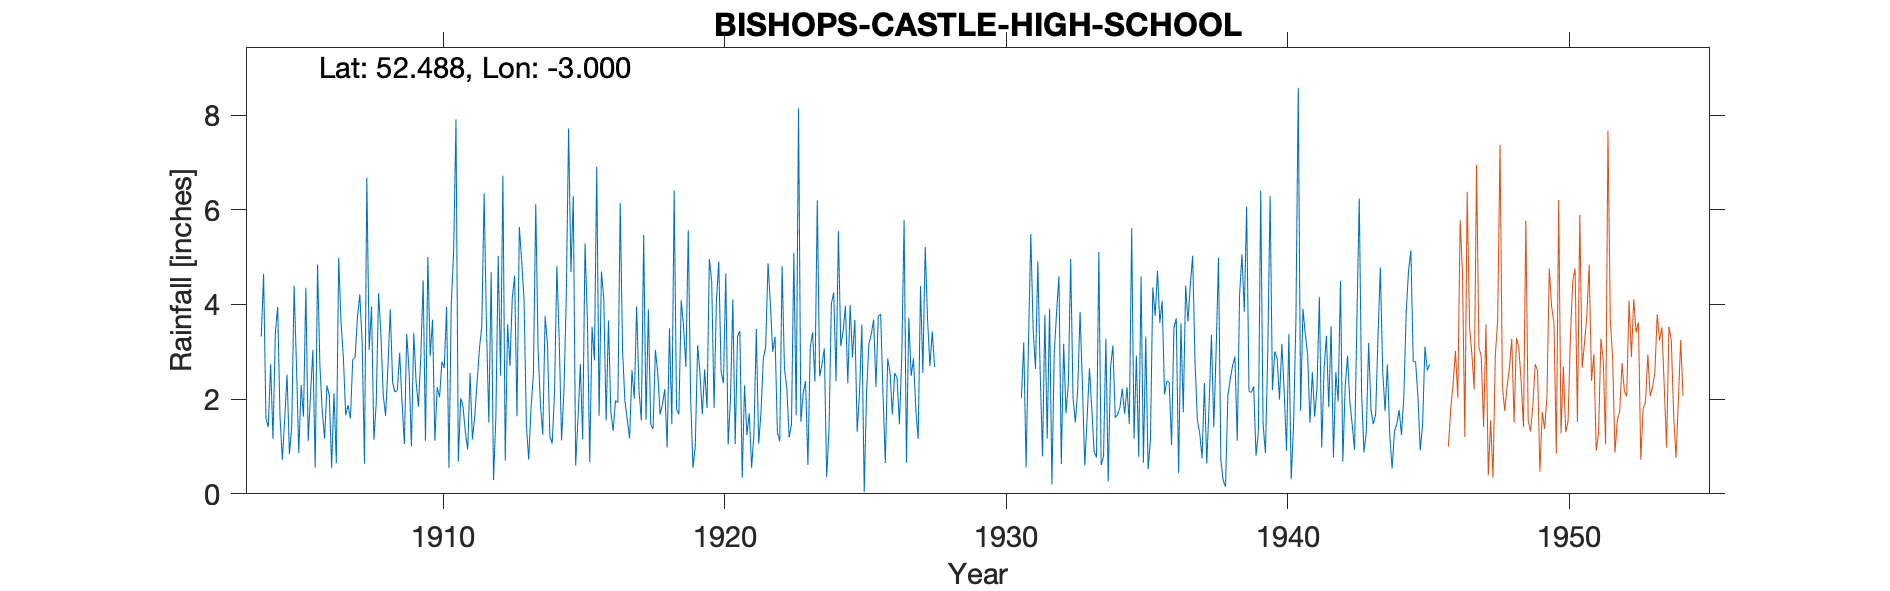

The table this chart was drawn from, first rows:
BISHOPS-CASTLE-HIGH-SCHOOL, , , , , , , , , , , , , , , , , , , , , , , 
Grid ref, SO322883, Long, -3, Lat, 52.49, Elevation, 596, ft., , , , , , , , , , , , , , , 
Station no, 2273/5, , , , , , , , , , , , , , , , , , , , , , 
, 1900, 1901, 1902, 1903, 1904, 1905, 1906, 1907, 1908, 1909, 1910, 1911, 1912, 1913, 1914, 1915, 1916, 1917, 1918, 1919, 1920, 1921, 1922
January, , , , , 3.32, 0.84, 4.84, 1.66, 1.14, 1.94, 2.91, 0.68, 3.52, 4.61, 1.25, 4.68, 1.65, 1.57, 3.04, 3.54, 4.47, 3.44, 4.87
February, , , , , 4.65, 1.43, 2.7, 1.87, 1.91, 1.05, 3.68, 2.02, 1.51, 1.64, 3.76, 6.29, 4.7, 1.17, 2.55, 2.68, 1.81, 0.34, 4.02
March, , , , , 1.59, 4.4, 1.75, 1.59, 4.24, 3.38, 1.12, 1.85, 4.68, 5.64, 3.15, 0.6, 4.11, 2.61, 1.68, 5.57, 4.07, 2.29, 3
April, , , , , 1.41, 2.72, 1.16, 2.84, 3.37, 2.6, 2.25, 1.29, 0.29, 4.92, 1.22, 1.58, 1.55, 2.01, 1.89, 2.08, 4.91, 1.24, 3.32
May, , , , , 2.74, 0.86, 2.29, 2.88, 2.08, 1, 2.04, 0.94, 1.61, 4.12, 1.06, 2.74, 3.66, 3.96, 2.21, 0.55, 2.58, 1.7, 1.29
June, , , , , 1.16, 2.3, 2.08, 3.73, 1.65, 3.4, 2.79, 2.55, 5.03, 1.46, 2.14, 1.15, 1.73, 2.2, 0.98, 1.01, 2.34, 0.55, 1.11
July, , , , , 3.4, 1.63, 0.55, 4.21, 2.7, 2.37, 2.66, 1.15, 2.5, 0.72, 4.81, 5.29, 1.33, 1.55, 3.5, 3.14, 4.66, 1.26, 4.81
August, , , , , 3.95, 4.36, 2.13, 3.21, 3.9, 1.84, 3.95, 1.64, 6.72, 1.83, 3.25, 3.69, 1.97, 5.47, 1.47, 2.54, 1.04, 3.48, 2.66
September, , , , , 1.62, 1.12, 0.65, 0.64, 2.35, 2.91, 0.55, 2.36, 0.7, 2.52, 1.13, 0.67, 1.93, 1.56, 6.41, 1.68, 2, 1.06, 2.24
October, , , , , 0.72, 2.11, 4.99, 6.68, 2.15, 4.51, 4.01, 3.07, 3.58, 6.12, 2.15, 3.53, 6.14, 3.9, 1.79, 2.63, 4.11, 1.71, 1.19
November, , , , , 1.59, 3.04, 3.63, 3.04, 2.19, 1.12, 5.12, 3.54, 2.7, 3.04, 4.14, 2.82, 3.03, 1.47, 1.68, 1.81, 1.05, 2.85, 1.46
December, , , , , 2.52, 0.55, 2.88, 3.96, 2.98, 5, 7.91, 6.35, 4.14, 1.88, 7.72, 6.91, 1.96, 1.37, 4.09, 4.96, 3.32, 3.11, 5.09
Total, , , , , 28.67, 25.36, 29.65, 36.31, 30.66, 31.12, 38.99, 27.44, 36.98, 38.5, 35.78, 39.95, 33.76, 28.84, 31.29, 32.19, 36.36, 23.03, 35.06
NOTES, , , , , , , , , , , , , , , , , , , , , , , 
NGR is the Vicarage. The gauge about 450…, , , , , , , , , , , , , , , , , , , , , , , 
1928 to 1930 readings were based on thos…, , , , , , , , , , , , , , , , , , , , , , , 
Aug to Dec 1945 readings are in brackets…, , , , , , , , , , , , , , , , , , , , , , , 
